Photos from the image-classification dataset "processed" in the GitHub repository wajeehaimran86-gif/Fruit-Classification-Model. Its 3 classes are: apple, banana, orange.

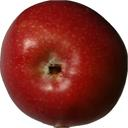
Label: apple

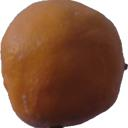
Label: orange

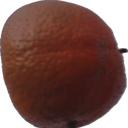
Label: orange

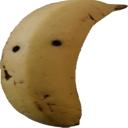
Label: banana

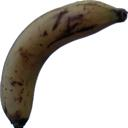
Label: banana

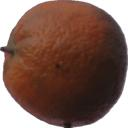
Label: orange
